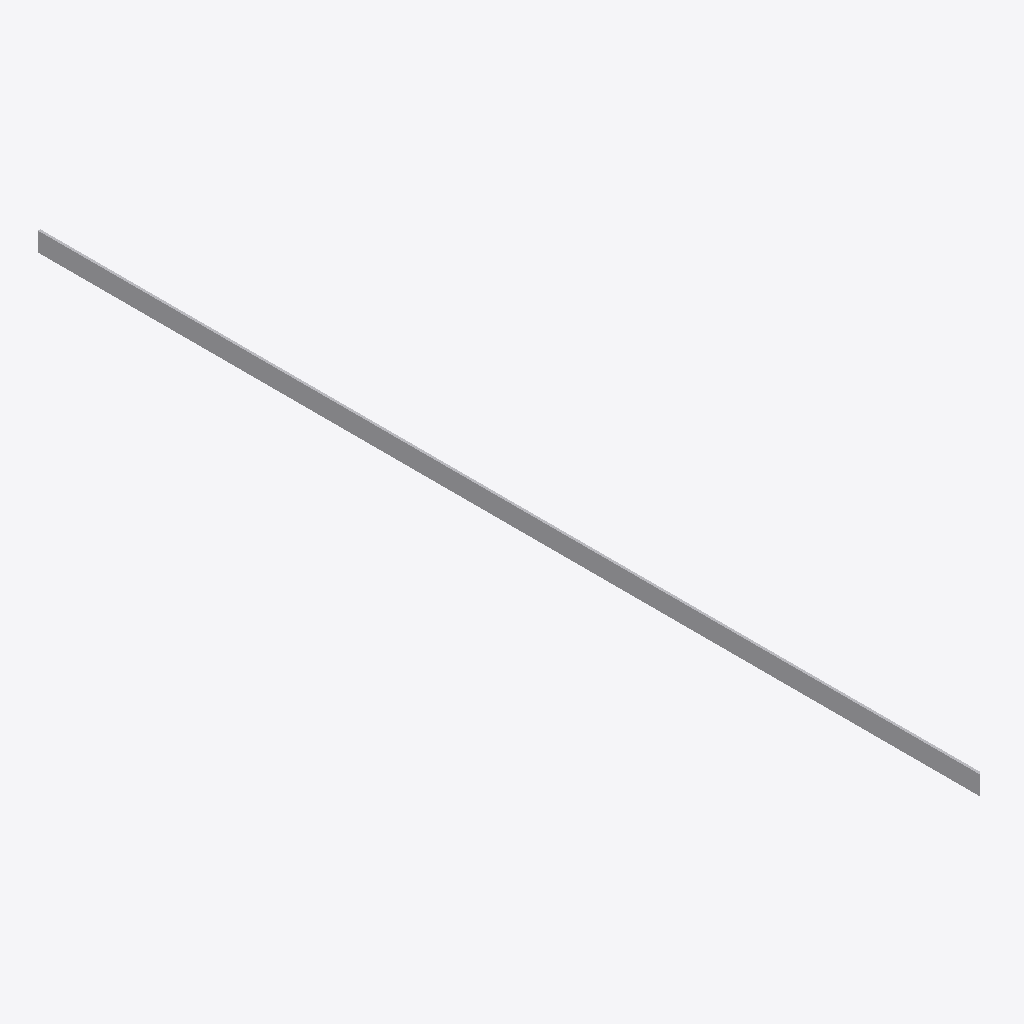
Isometric view of an IFC building model (IFC-SPF (STEP), schema IFC4, length unit millimetre), seen from the south-west, elements coloured by IFC class: 1 other element (light grey).
Extent 0.0 m × 5.0 m × 0.1 m (x, y, z). Elements (1): 1 IfcBuildingElementProxy.

HEADER;
FILE_DESCRIPTION(('ViewDefinition [CoordinationView]'),'2;1');
FILE_NAME('','2025-04-16T18:47:06',(),(),'IfcOpenShell 0.7.0','IfcOpenShell 0.7.0','');
FILE_SCHEMA(('IFC4'));
ENDSEC;
DATA;
#1=IFCPROJECT('3egrQAsir1ow0NbMk_eZHd',$,'My Project',$,$,$,$,(#64),#45);
#303=IFCSITE('3whMa8MR1F3PddSVcHxp5i',#302,'My Site',$,$,$,$,$,$,$,$,$,$,$);
#301=IFCBUILDINGELEMENTPROXY('1tz3_XX2v7AvC8uBhXI88L',#51,$,$,$,#312,#300,$,$);
ENDSEC;
